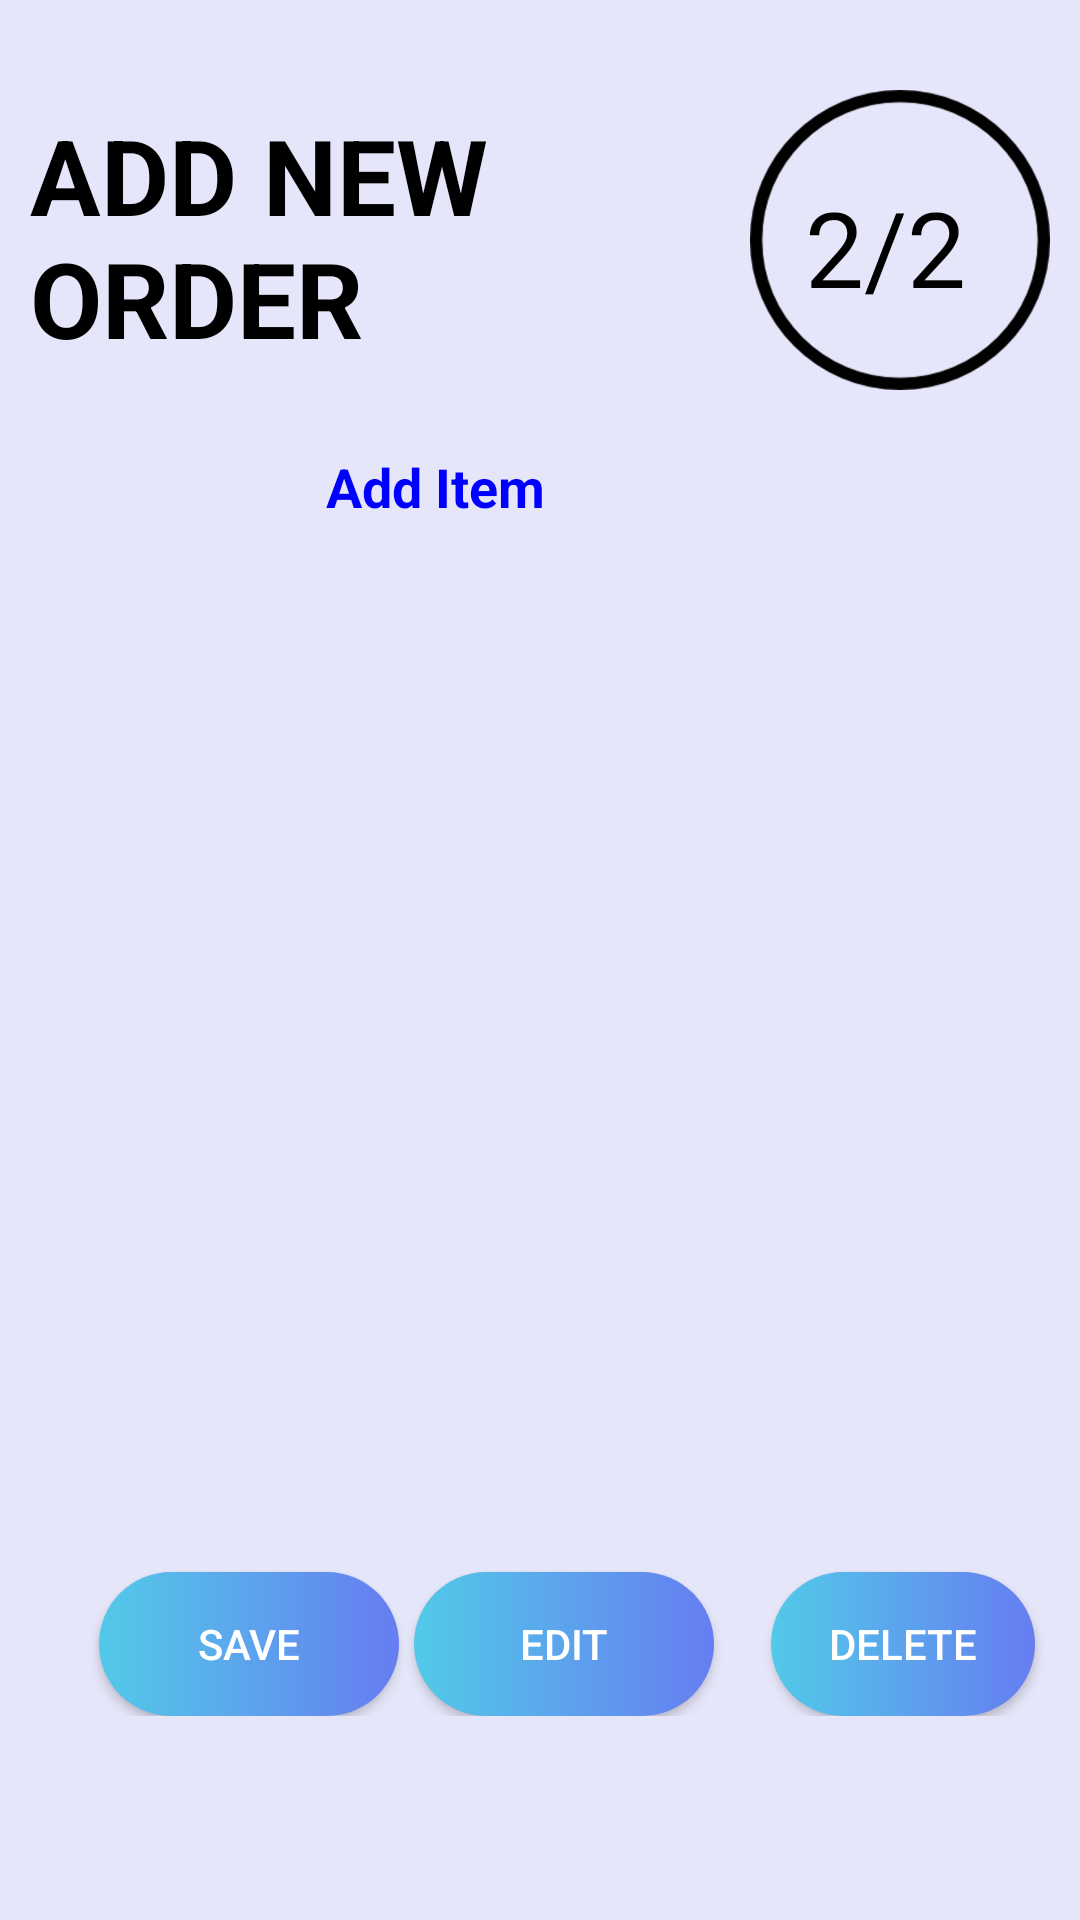

Here is an Android app screen rendered from its layout file. Give the layout XML and the strings, colors and styles it references.
<!-- AndroidManifest.xml: application theme AppTheme -->
<!-- res/layout/fragment_add_items_for_order.xml -->
<?xml version="1.0" encoding="utf-8"?>
    <ScrollView xmlns:android="http://schemas.android.com/apk/res/android"
        xmlns:app="http://schemas.android.com/apk/res-auto"
        xmlns:tools="http://schemas.android.com/tools"
        android:layout_width="match_parent"
        android:layout_height="match_parent"
        android:background="@color/Lavender"
        android:padding="10dp"
        tools:context=".activity.AddItemsForOrder">

        <LinearLayout
            android:layout_width="match_parent"
            android:layout_height="wrap_content"
            android:layout_marginTop="5dp"
            android:orientation="vertical">

            <RelativeLayout
                android:layout_width="match_parent"
                android:layout_height="wrap_content"
                android:layout_marginTop="10dp">

                <TextView
                    android:id="@+id/signup_title"
                    android:layout_width="228dp"
                    android:layout_height="wrap_content"
                    android:layout_marginTop="10dp"
                    android:text="Add New Order"
                    android:textAllCaps="true"
                    android:textColor="@color/Black"
                    android:textSize="35sp"
                    android:textStyle="bold"
                    android:transitionName="transition_title" />

                <ImageView
                    android:id="@+id/image_view"
                    android:layout_width="100dp"
                    android:layout_height="100dp"
                    android:layout_alignParentRight="true"
                    android:layout_marginTop="5dp"
                    android:src="@drawable/circle_outline" />

                <TextView
                    android:id="@+id/title_text"
                    android:layout_width="wrap_content"
                    android:layout_height="wrap_content"
                    android:layout_alignParentRight="true"
                    android:layout_marginTop="34dp"
                    android:layout_marginRight="28dp"
                    android:text="2/2"
                    android:textColor="@color/Black"
                    android:textSize="35sp" />

            </RelativeLayout>

            <LinearLayout
                android:layout_width="match_parent"
                android:layout_height="55dp"
                android:background="@drawable/backgroud_rounded"
                android:orientation="horizontal">

                <TextView
                    android:id="@+id/textView16"
                    android:layout_width="200dp"
                    android:layout_height="match_parent"
                    android:layout_marginTop="20dp"
                    android:layout_weight="1"
                    android:text="Add Item"
                    android:textAlignment="center"
                    android:textColor="@color/Blue"
                    android:textSize="18sp"
                    android:textStyle="bold" />

                <ImageView
                    android:id="@+id/addnewitembtn"
                    android:layout_width="wrap_content"
                    android:layout_height="match_parent"
                    android:layout_marginTop="10dp"
                    android:layout_weight="1"
                    android:src="@drawable/ic_add_black_24dp" />
            </LinearLayout>

            <ScrollView
                android:layout_width="match_parent"
                android:layout_height="275dp"
                android:layout_marginTop="40dp">

                <LinearLayout
                    android:layout_width="match_parent"
                    android:layout_height="match_parent"
                    android:id="@+id/list"
                    android:orientation="vertical"/>

            </ScrollView>

            <Space
                android:layout_width="match_parent"
                android:layout_height="14dp" />

            <LinearLayout
                android:layout_width="match_parent"
                android:layout_height="wrap_content"
                android:orientation="horizontal">

                <Space
                    android:layout_width="18dp"
                    android:layout_height="match_parent"
                    android:layout_weight="1" />

                <Button
                    android:layout_width="wrap_content"
                    android:layout_height="wrap_content"
                    android:layout_marginTop="10dp"
                    android:background="@drawable/button7"
                    android:elevation="5dp"
                    android:text="Save"
                    android:textColor="@color/White"
                    android:transitionName="transition_next" />

                <Space
                    android:layout_width="wrap_content"
                    android:layout_height="match_parent"
                    android:layout_weight="1" />

                <Button
                    android:layout_width="wrap_content"
                    android:layout_height="wrap_content"
                    android:layout_marginTop="10dp"
                    android:background="@drawable/button7"
                    android:elevation="5dp"
                    android:text="Edit"
                    android:textColor="@color/White"
                    android:transitionName="transition_next" />

                <Space
                    android:layout_width="14dp"
                    android:layout_height="match_parent"
                    android:layout_weight="1" />

                <Button
                    android:layout_width="88dp"
                    android:layout_height="wrap_content"
                    android:layout_marginTop="10dp"
                    android:background="@drawable/button7"
                    android:elevation="5dp"
                    android:text="Delete"
                    android:textColor="@color/White"
                    android:transitionName="transition_next" />

                <Space
                    android:layout_width="wrap_content"
                    android:layout_height="match_parent"
                    android:layout_weight="1" />
            </LinearLayout>

        </LinearLayout>
    </ScrollView>
<!-- resources referenced by this layout -->
<resources>
  <color name="Black">#000000</color>
  <color name="Blue">#0000FF</color>
  <color name="Lavender">#E6E6FA</color>
  <color name="White">#FFFFFF</color>
  <!-- drawable button7 (drawable-v24) -->
  <?xml version="1.0" encoding="utf-8"?>
  <shape xmlns:android="http://schemas.android.com/apk/res/android" android:shape="rectangle" >
      <corners
          android:radius="40dp"
          />
      <gradient
          android:angle="0"
          android:centerX="35%"
          android:startColor="#52CAE8"
          android:endColor="#667DF1"
          android:type="linear"
          />
      <size
          android:width="100dp"
          android:height="20dp"
          />
  </shape>
  <!-- drawable circle_outline: png bitmap (drawable-v24, 27730 bytes) -->
  <style name="AppTheme" parent="Theme.MaterialComponents.DayNight.NoActionBar.Bridge">
              
              <item name="colorPrimary">@color/colorPrimary</item>
              <item name="colorPrimaryDark">@color/colorPrimaryDark</item>
              <item name="colorAccent">@color/colorAccent</item>
  
              <item name="android:statusBarColor">@color/DarkGray</item>
              <item name="android:windowLightStatusBar">true</item>
  
              
  
              <item name="textAppearanceHeadline1">@style/TextAppearance.MaterialComponents.Headline1</item>
              <item name="textAppearanceHeadline2">@style/TextAppearance.MaterialComponents.Headline2</item>
              <item name="textAppearanceHeadline3">@style/TextAppearance.MaterialComponents.Headline3</item>
              <item name="textAppearanceHeadline4">@style/TextAppearance.MaterialComponents.Headline4</item>
              <item name="textAppearanceHeadline5">@style/TextAppearance.MaterialComponents.Headline5</item>
              <item name="textAppearanceHeadline6">@style/TextAppearance.MaterialComponents.Headline6</item>
              <item name="textAppearanceSubtitle1">@style/TextAppearance.MaterialComponents.Subtitle1</item>
              <item name="textAppearanceSubtitle2">@style/TextAppearance.MaterialComponents.Subtitle2</item>
              <item name="textAppearanceBody1">@style/TextAppearance.MaterialComponents.Body1</item>
              <item name="textAppearanceBody2">@style/TextAppearance.MaterialComponents.Body2</item>
              <item name="textAppearanceCaption">@style/TextAppearance.MaterialComponents.Caption</item>
              <item name="textAppearanceButton">@style/TextAppearance.MaterialComponents.Button</item>
              <item name="textAppearanceOverline">@style/TextAppearance.MaterialComponents.Overline</item>
  
              <item name="colorControlNormal">#c5c5c5</item>
              <item name="colorControlActivated">@color/White</item>
              <item name="colorControlHighlight">@color/White</item>
              <item name="switchStyle">@style/Widget.MaterialComponents.CompoundButton.Switch</item>
  
          </style>
  <color name="colorPrimary">#6200EE</color>
  <color name="colorPrimaryDark">#3700B3</color>
  <color name="colorAccent">#03DAC5</color>
  <color name="DarkGray">#A9A9A9</color>
</resources>
